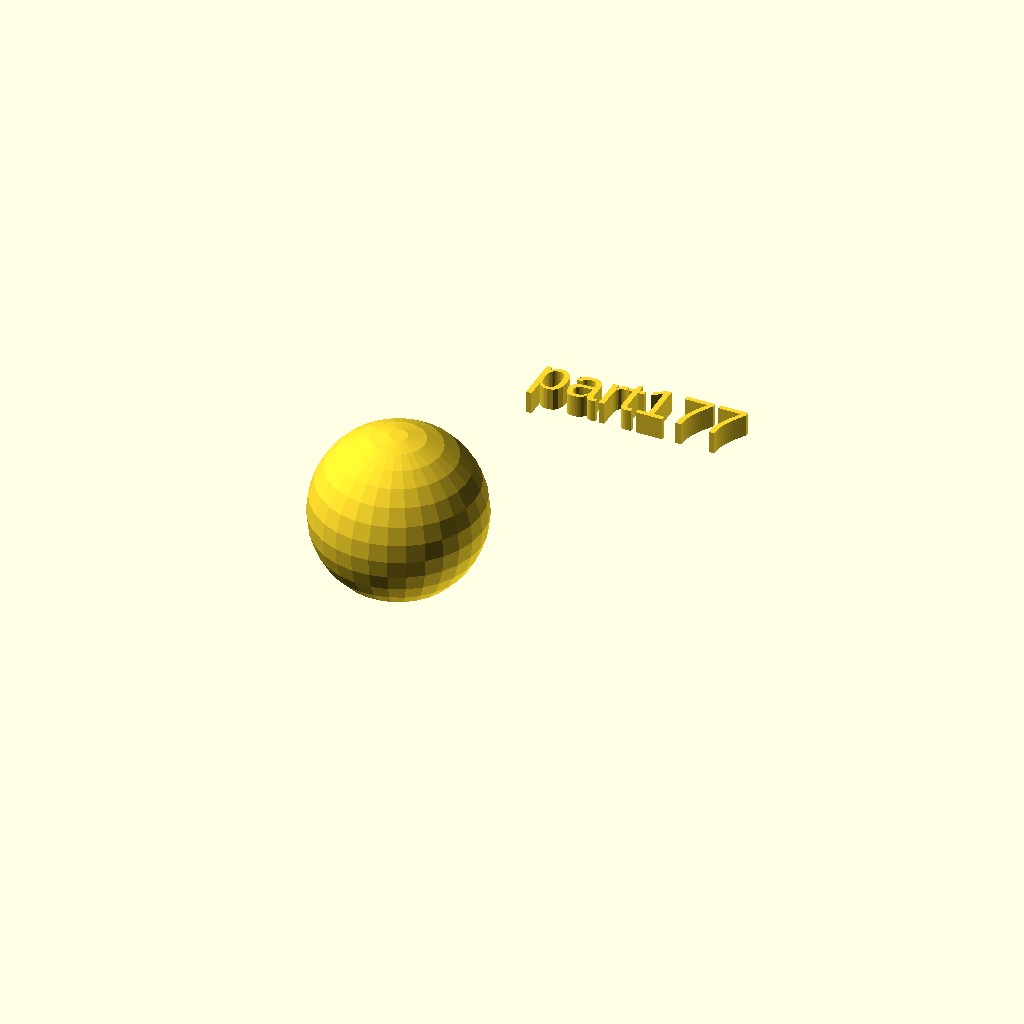
Cell 1: the model at its default parameters.
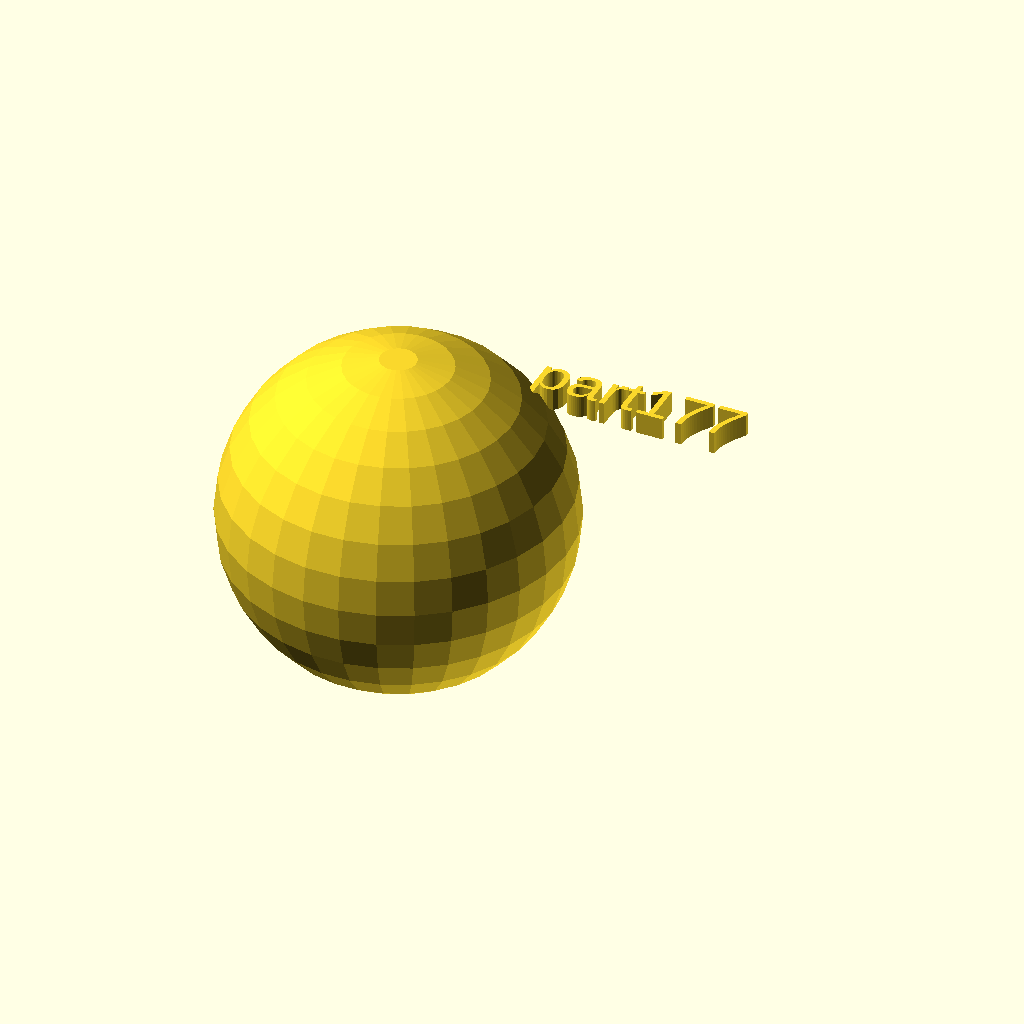
Cell 2: the same model with rad = 38.
One fixed orthographic camera (rotation 55°, 0°, 25°; colour scheme Cornfield) for every cell.
OpenSCAD source file docs/local_scad/001/077.scad:
//[CUSTOMIZATION]
// Radius
rad=19;
// Message
txt="part177";
// I love it
boolvar=true;
module __END_CUSTOMIZATIONS () { }
sphere(rad);
translate([20,20,20]) { linear_extrude(5) text(txt, font="Liberation Sans"); }
Parameter table extracted from the source (name, type, default, range or options):
rad: number, default 19
txt: string, default "part177"
boolvar: bool, default true
